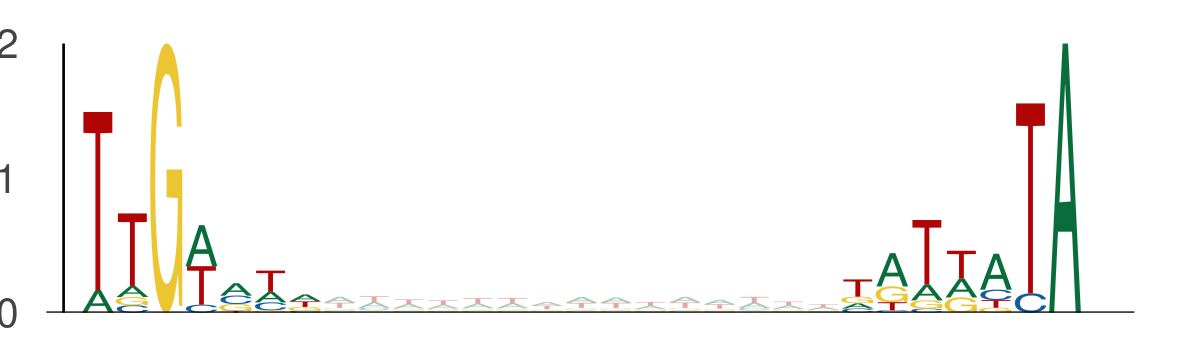

The file beside this chart, header and first rows:
seq_index, start_position, end_position, is_reversed_complement
7291, 65, 72, 0
7291, 87, 94, 0
13914, 30, 37, 0
13914, 52, 59, 0
12702, 108, 115, 0
12702, 130, 137, 0
4050, 66, 73, 0
4050, 88, 95, 0
4050, 56, 63, 0
4050, 78, 85, 0
11713, 105, 112, 0
11713, 127, 134, 0
6542, 92, 99, 0
6542, 114, 121, 0
6542, 112, 119, 0
6542, 134, 141, 0
2747, 100, 107, 0
2747, 122, 129, 0
4104, 112, 119, 0
4104, 134, 141, 0
5549, 93, 100, 0
5549, 115, 122, 0
794, 113, 120, 0
794, 135, 142, 0
6897, 95, 102, 0
6897, 117, 124, 0
6465, 97, 104, 0
6465, 119, 126, 0
12840, 40, 47, 0
12840, 62, 69, 0
13510, 133, 140, 0
13510, 155, 162, 0
5446, 88, 95, 0
5446, 110, 117, 0
12539, 96, 103, 0
12539, 118, 125, 0
7767, 101, 108, 0
7767, 123, 130, 0
4525, 36, 43, 0
4525, 58, 65, 0
10064, 76, 83, 0
10064, 98, 105, 0
10057, 70, 77, 0
10057, 92, 99, 0
6036, 90, 97, 0
6036, 112, 119, 0
5705, 20, 27, 0
5705, 42, 49, 0
5376, 44, 51, 0
5376, 66, 73, 0
7388, 53, 60, 0
7388, 75, 82, 0
8450, 27, 34, 0
8450, 49, 56, 0
1327, 90, 97, 0
1327, 112, 119, 0
5134, 124, 131, 0
5134, 146, 153, 0
2497, 14, 21, 0
2497, 36, 43, 0
... 2,098 more rows
